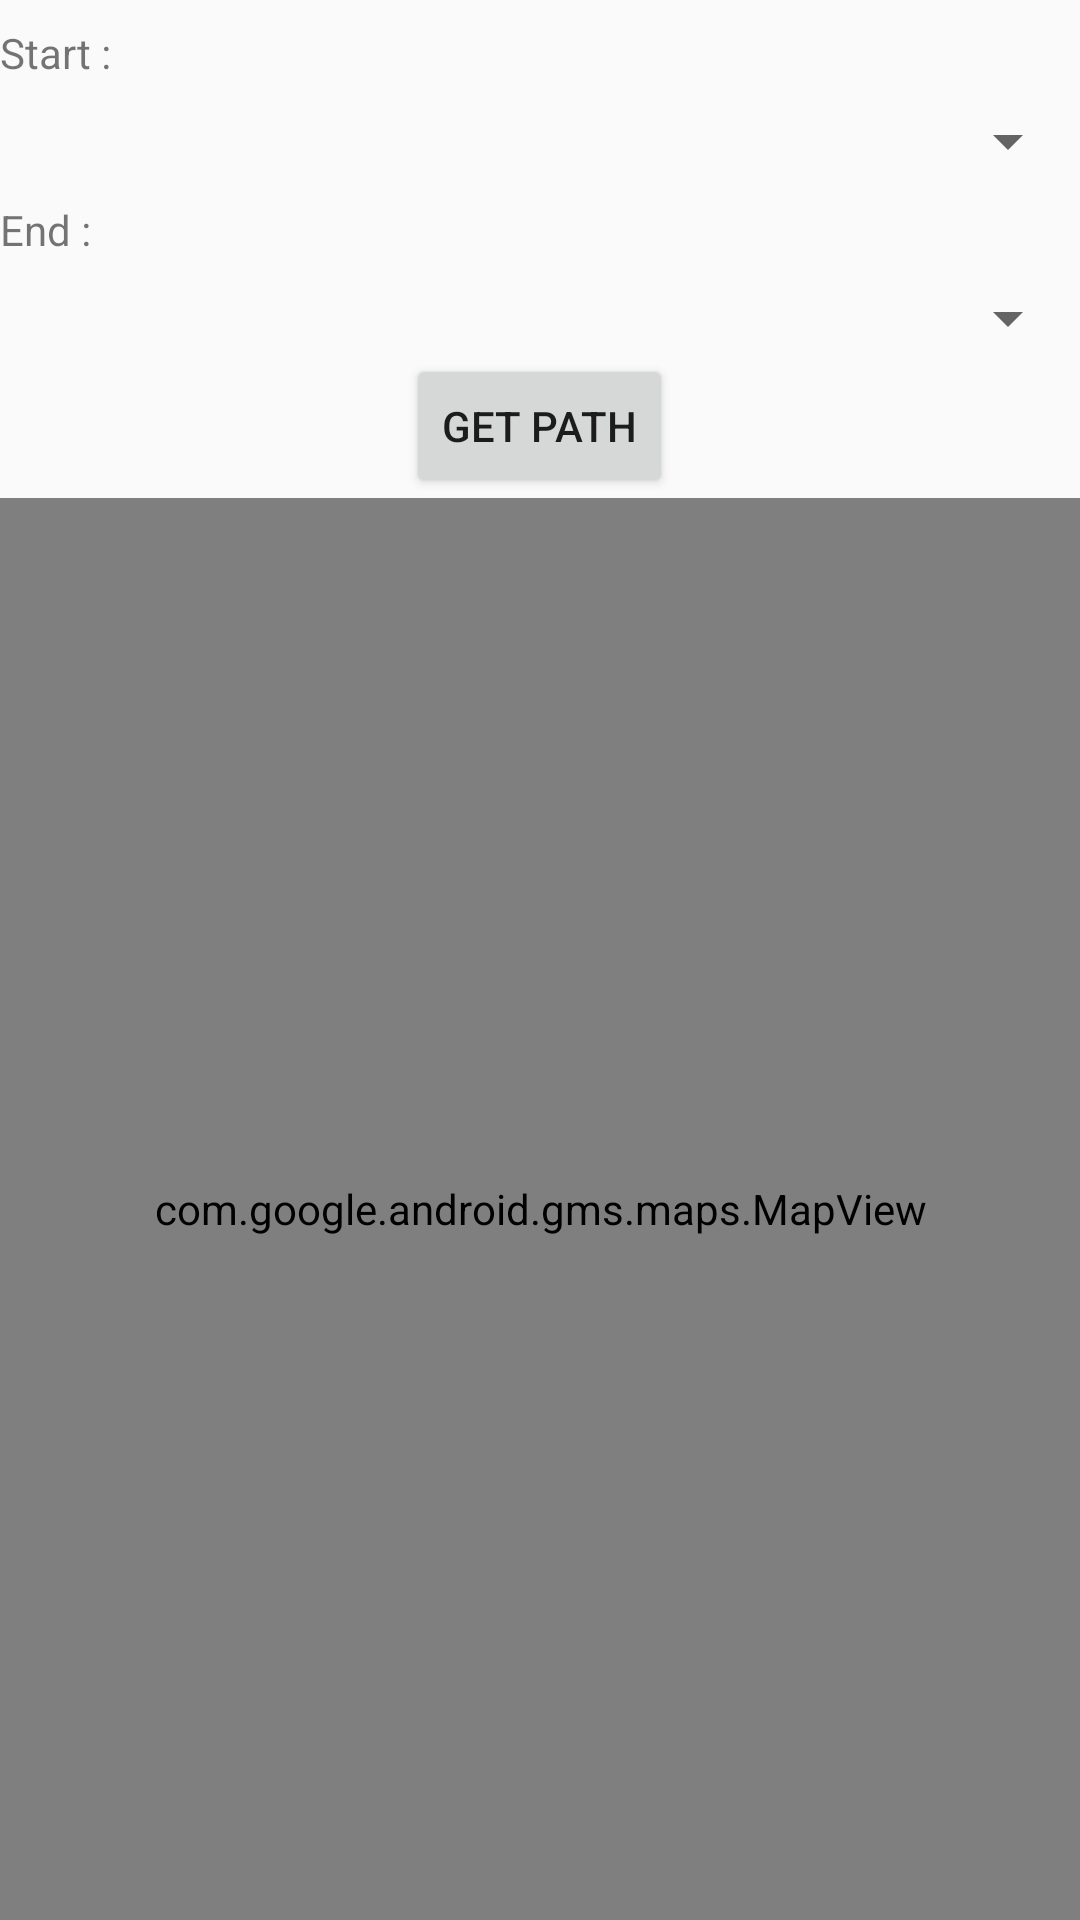

Android layout source for this screen:
<!-- AndroidManifest.xml: application theme AppTheme -->
<!-- res/layout/fragment_pathfinder.xml -->
<?xml version="1.0" encoding="utf-8"?>
<LinearLayout xmlns:android="http://schemas.android.com/apk/res/android"
    android:orientation="vertical" android:layout_width="match_parent"
    android:layout_height="match_parent">

    <TextView
        android:layout_width="match_parent"
        android:layout_height="wrap_content"
        android:layout_alignParentStart="true"
        android:layout_alignParentTop="true"
        android:text="Start :"
        android:id="@+id/startTv"
        android:layout_marginTop="8dp"/>

    <Spinner
        android:layout_width="match_parent"
        android:layout_height="wrap_content"
        android:id="@+id/startSpinner"
        android:layout_alignParentStart="true"
        android:layout_below="@id/startTv"
        android:layout_marginTop="8dp"/>

    <TextView
        android:layout_width="match_parent"
        android:layout_height="wrap_content"
        android:layout_alignParentStart="true"
        android:text="End :"
        android:layout_below="@id/startSpinner"
        android:id="@+id/endTv"
        android:layout_marginTop="8dp"/>

    <Spinner
        android:layout_width="match_parent"
        android:layout_height="wrap_content"
        android:id="@+id/endSpinner"
        android:layout_alignParentStart="true"
        android:layout_below="@id/endTv"
        android:layout_marginTop="8dp"/>

    <Button
        android:layout_width="wrap_content"
        android:layout_height="wrap_content"
        android:layout_gravity="center"
        android:text="get Path"
        android:id="@+id/getpath"/>

    <com.google.android.gms.maps.MapView
        android:layout_width="match_parent"
        android:layout_height="match_parent"
        android:id="@+id/mapView"/>

</LinearLayout>
<!-- resources referenced by this layout -->
<resources>
  <style name="AppTheme" parent="Theme.AppCompat.Light.DarkActionBar">
  
          <item name="colorPrimary">@color/colorPrimary</item>
          <item name="colorPrimaryDark">@color/colorPrimaryDark</item>
          <item name="colorAccent">@color/colorAccent</item>
      </style>
  <color name="colorPrimary">#03A9F4</color>
  <color name="colorPrimaryDark">#0288D1</color>
  <color name="colorAccent">#00BCD4</color>
</resources>
